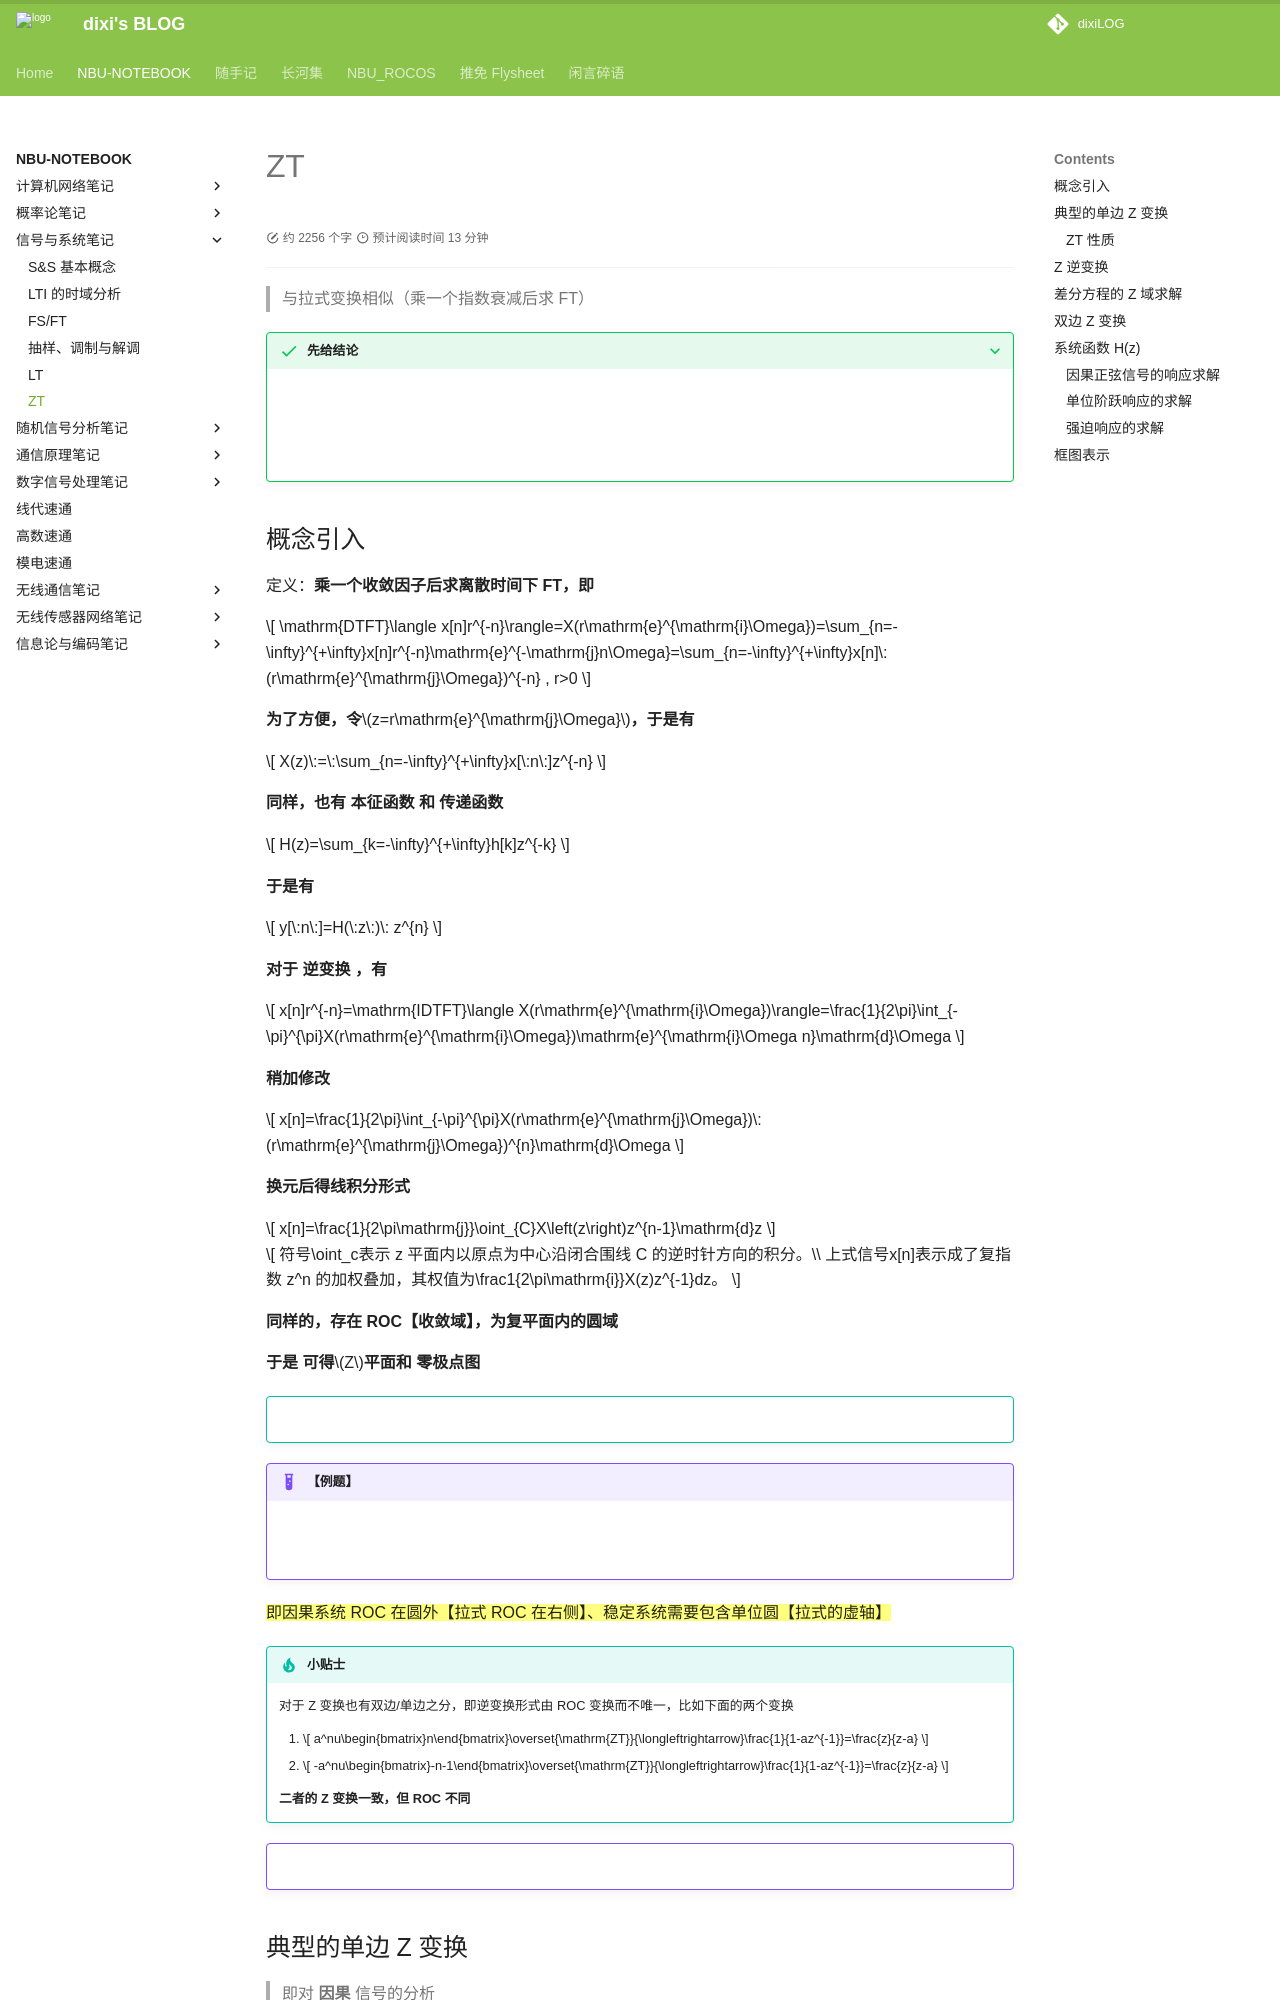

repository: dixiLOG/dixiLOG.github.io · page: NBU-NOTEBOOK/S&S/S&S06/index.html · generator: mkdocs

# ZT

<div id="progress-container">
  <div id="progress-bar"></div>
</div>

> 与拉式变换相似（乘一个指数衰减后求 FT）


???+ success "先给结论"
    
    ![](https://cdn.jsdelivr.net/gh/dixiLOG/blogStatic/FDsebz5uuo3Sv4xrxdWcbu8Cnre.png)

    ![](https://cdn.jsdelivr.net/gh/dixiLOG/blogStatic/Sr2WbWBIZoaXaoxk3vRcUXKQn2g.png)

    ![](https://cdn.jsdelivr.net/gh/dixiLOG/blogStatic/CnqabPeupoGfdexPKBcc7zRbnbc.png)

## 概念引入

定义：**乘一个收敛因子后求离散时间下 FT，即**

$$
\mathrm{DTFT}\langle x[n]r^{-n}\rangle=X(r\mathrm{e}^{\mathrm{i}\Omega})=\sum_{n=-\infty}^{+\infty}x[n]r^{-n}\mathrm{e}^{-\mathrm{j}n\Omega}=\sum_{n=-\infty}^{+\infty}x[n]\:(r\mathrm{e}^{\mathrm{j}\Omega})^{-n} , r>0
$$

**为了方便，令**$z=r\mathrm{e}^{\mathrm{j}\Omega}$**，于是有**

$$
X(z)\:=\:\sum_{n=-\infty}^{+\infty}x[\:n\:]z^{-n}
$$

**同样，也有 本征函数 和 传递函数**

$$
H(z)=\sum_{k=-\infty}^{+\infty}h[k]z^{-k}
$$

**于是有**

$$
y[\:n\:]=H(\:z\:)\: z^{n}
$$

**对于 逆变换 ，有**

$$
x[n]r^{-n}=\mathrm{IDTFT}\langle X(r\mathrm{e}^{\mathrm{i}\Omega})\rangle=\frac{1}{2\pi}\int_{-\pi}^{\pi}X(r\mathrm{e}^{\mathrm{i}\Omega})\mathrm{e}^{\mathrm{i}\Omega n}\mathrm{d}\Omega 
$$

**稍加修改**

$$
x[n]=\frac{1}{2\pi}\int_{-\pi}^{\pi}X(r\mathrm{e}^{\mathrm{j}\Omega})\:(r\mathrm{e}^{\mathrm{j}\Omega})^{n}\mathrm{d}\Omega 
$$

**换元后得线积分形式**

$$
x[n]=\frac{1}{2\pi\mathrm{j}}\oint_{C}X\left(z\right)z^{n-1}\mathrm{d}z
$$

$$
符号\oint_c表示 z 平面内以原点为中心沿闭合围线 C 的逆时针方向的积分。\\ 上式信号x[n]表示成了复指数 z^n 的加权叠加，其权值为\frac1{2\pi\mathrm{i}}X(z)z^{-1}dz。
$$

**同样的，存在 ROC【收敛域】，为复平面内的圆域**

**于是 可得**$Z$**平面和 零极点图**

!!! tip ""
    ![](https://cdn.jsdelivr.net/gh/dixiLOG/blogStatic/HhNWbROSeoev51xHH7ecG8GLnJb.png)

!!! example "【例题】"

    ![](https://cdn.jsdelivr.net/gh/dixiLOG/blogStatic/MIjtbIUCao2eVrxzvFRcOXkznog.png)

    ![](https://cdn.jsdelivr.net/gh/dixiLOG/blogStatic/I3PcbPAk6oXi4wxMT4ccMV0Sncc.png)

==即因果系统 ROC 在圆外【拉式 ROC 在右侧】、稳定系统需要包含单位圆【拉式的虚轴】==

!!! tip "小贴士"
    
    对于 Z 变换也有双边/单边之分，即逆变换形式由 ROC 变换而不唯一，比如下面的两个变换

    1. $$
        a^nu\begin{bmatrix}n\end{bmatrix}\overset{\mathrm{ZT}}{\longleftrightarrow}\frac{1}{1-az^{-1}}=\frac{z}{z-a}
        $$
    2. $$
        -a^nu\begin{bmatrix}-n-1\end{bmatrix}\overset{\mathrm{ZT}}{\longleftrightarrow}\frac{1}{1-az^{-1}}=\frac{z}{z-a}
         $$

    **二者的 Z 变换一致，但 ROC 不同**

!!! example ""
    ![](https://cdn.jsdelivr.net/gh/dixiLOG/blogStatic/MmuAbiuR4o7cqAxVOfZcsicEn5g.png)
